Run: headless pygame with SDL's dummy video driver; simulated clock (each Clock.tick advances the game by its frame time, no real sleeping); random seed 0; keys injected as events and as key.get_pressed() state; no mouse input.
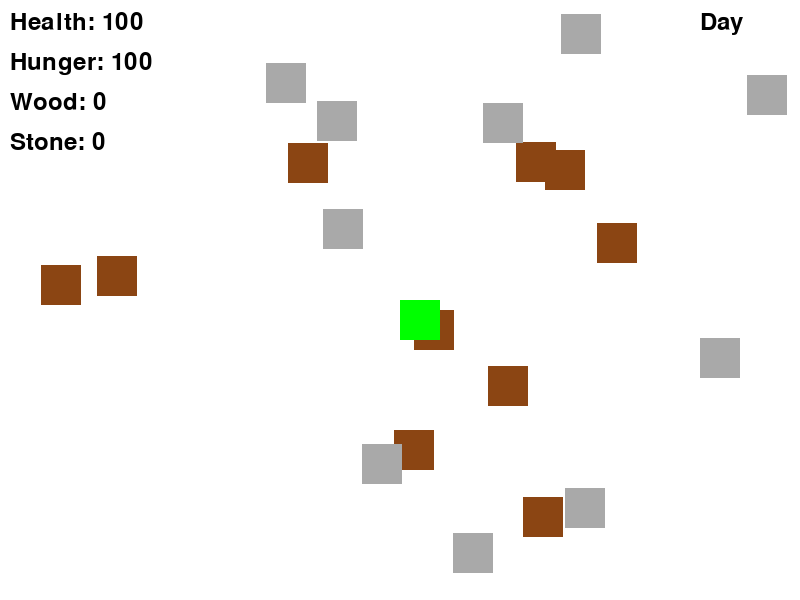
Frame 1 of 4 · flips 1–60 · no input
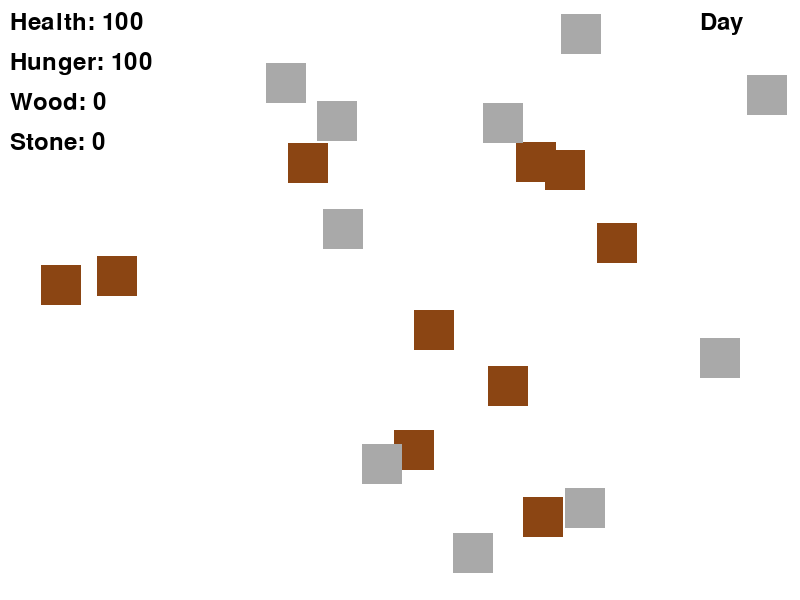
Frame 2 of 4 · flips 61–180 · tapped SPACE, RETURN · held RIGHT (→), D
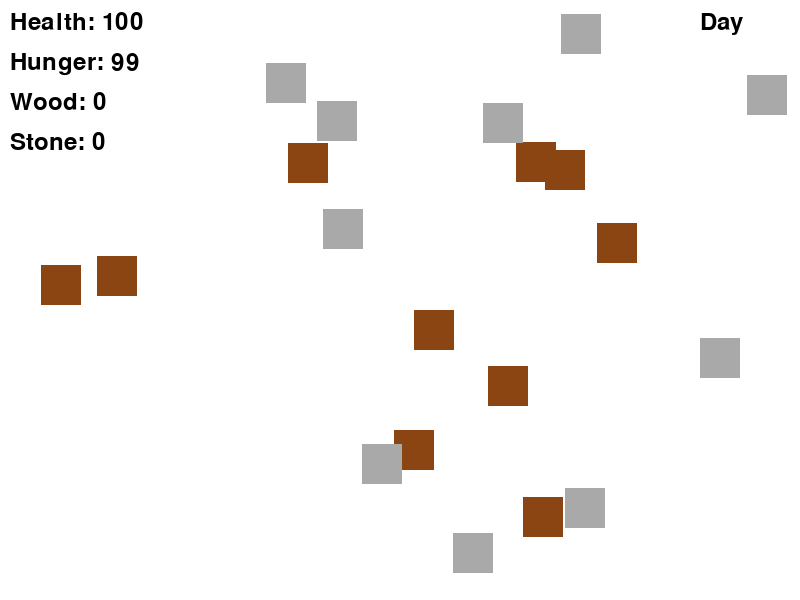
Frame 3 of 4 · flips 181–300 · held DOWN (↓), S
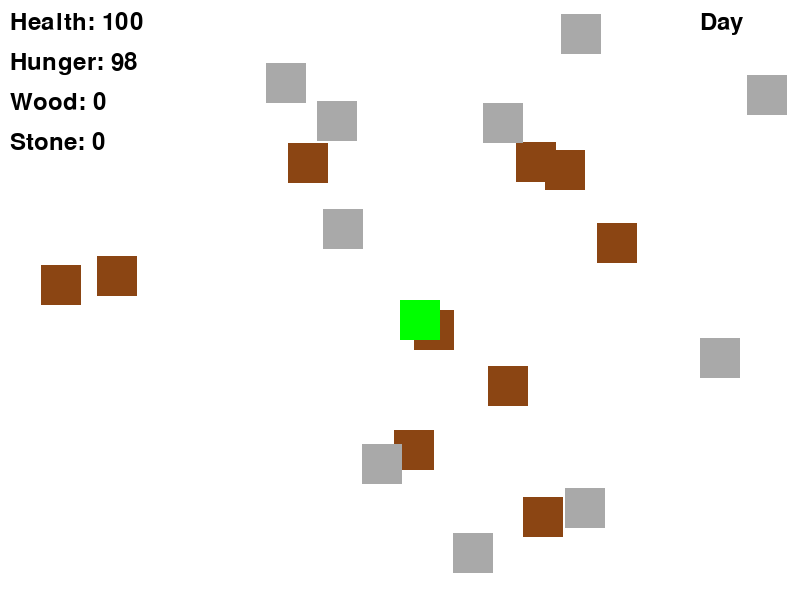
Frame 4 of 4 · flips 301–420 · held LEFT (←), A, UP (↑), W

The pygame program that drew these frames:

import pygame
import random
import sys

# Initialize Pygame
pygame.init()

# Screen dimensions
SCREEN_WIDTH = 800
SCREEN_HEIGHT = 600
screen = pygame.display.set_mode((SCREEN_WIDTH, SCREEN_HEIGHT))
pygame.display.set_caption("Survival Game")

# Colors
WHITE = (255, 255, 255)
BLACK = (0, 0, 0)
GREEN = (0, 255, 0)
RED = (255, 0, 0)
BROWN = (139, 69, 19)
GRAY = (169, 169, 169)

# Fonts
font = pygame.font.Font(None, 36)

# Game variables
player_health = 100
player_hunger = 100
wood = 0
stone = 0
day_time = 0  # Day/Night cycle
day_length = 6000  # Frames before night
is_night = False

# Player setup
player_pos = [400, 300]
player_speed = 5

# Resource objects (trees and rocks)
class Resource:
    def __init__(self, x, y, resource_type):
        self.x = x
        self.y = y
        self.resource_type = resource_type
        self.rect = pygame.Rect(x, y, 40, 40)

# Create initial resources
trees = [Resource(random.randint(0, SCREEN_WIDTH - 40), random.randint(0, SCREEN_HEIGHT - 40), "tree") for _ in range(10)]
rocks = [Resource(random.randint(0, SCREEN_WIDTH - 40), random.randint(0, SCREEN_HEIGHT - 40), "rock") for _ in range(10)]

# Functions to display text on the screen
def draw_text(text, font, color, x, y):
    img = font.render(text, True, color)
    screen.blit(img, (x, y))

# Function to handle resource collection
def collect_resource(player_pos, resources, resource_type):
    global wood, stone
    for resource in resources:
        if resource.rect.collidepoint(player_pos):
            if resource_type == "tree":
                wood += 1
            elif resource_type == "rock":
                stone += 1
            resources.remove(resource)
            break

# Game loop
def game_loop():
    global player_health, player_hunger, wood, stone, day_time, is_night
    running = True

    while running:
        screen.fill(WHITE)

        # Manage day/night cycle
        day_time += 1
        if day_time >= day_length:
            is_night = not is_night
            day_time = 0

        # Decrease hunger over time
        if day_time % 200 == 0:
            player_hunger -= 1

        # Handle hunger effect on health
        if player_hunger <= 0:
            player_health -= 1
        if player_health <= 0:
            draw_text("Game Over", font, RED, SCREEN_WIDTH // 2 - 100, SCREEN_HEIGHT // 2)
            pygame.display.update()
            pygame.time.wait(2000)
            pygame.quit()
            sys.exit()

        # Display player stats
        draw_text(f"Health: {player_health}", font, BLACK, 10, 10)
        draw_text(f"Hunger: {player_hunger}", font, BLACK, 10, 50)
        draw_text(f"Wood: {wood}", font, BLACK, 10, 90)
        draw_text(f"Stone: {stone}", font, BLACK, 10, 130)

        # Day/Night indicator
        if is_night:
            draw_text("Night", font, BLACK, SCREEN_WIDTH - 100, 10)
        else:
            draw_text("Day", font, BLACK, SCREEN_WIDTH - 100, 10)

        # Draw resources (trees and rocks)
        for tree in trees:
            pygame.draw.rect(screen, BROWN, tree.rect)
        for rock in rocks:
            pygame.draw.rect(screen, GRAY, rock.rect)

        # Player controls
        keys = pygame.key.get_pressed()
        if keys[pygame.K_LEFT]:
            player_pos[0] -= player_speed
        if keys[pygame.K_RIGHT]:
            player_pos[0] += player_speed
        if keys[pygame.K_UP]:
            player_pos[1] -= player_speed
        if keys[pygame.K_DOWN]:
            player_pos[1] += player_speed

        # Draw player
        pygame.draw.rect(screen, GREEN, (*player_pos, 40, 40))

        # Resource collection
        if keys[pygame.K_e]:
            collect_resource(player_pos, trees, "tree")
            collect_resource(player_pos, rocks, "rock")

        # Event handling
        for event in pygame.event.get():
            if event.type == pygame.QUIT:
                running = False

        pygame.display.update()

# Run the game
if __name__ == "__main__":
    game_loop()
    pygame.quit()
